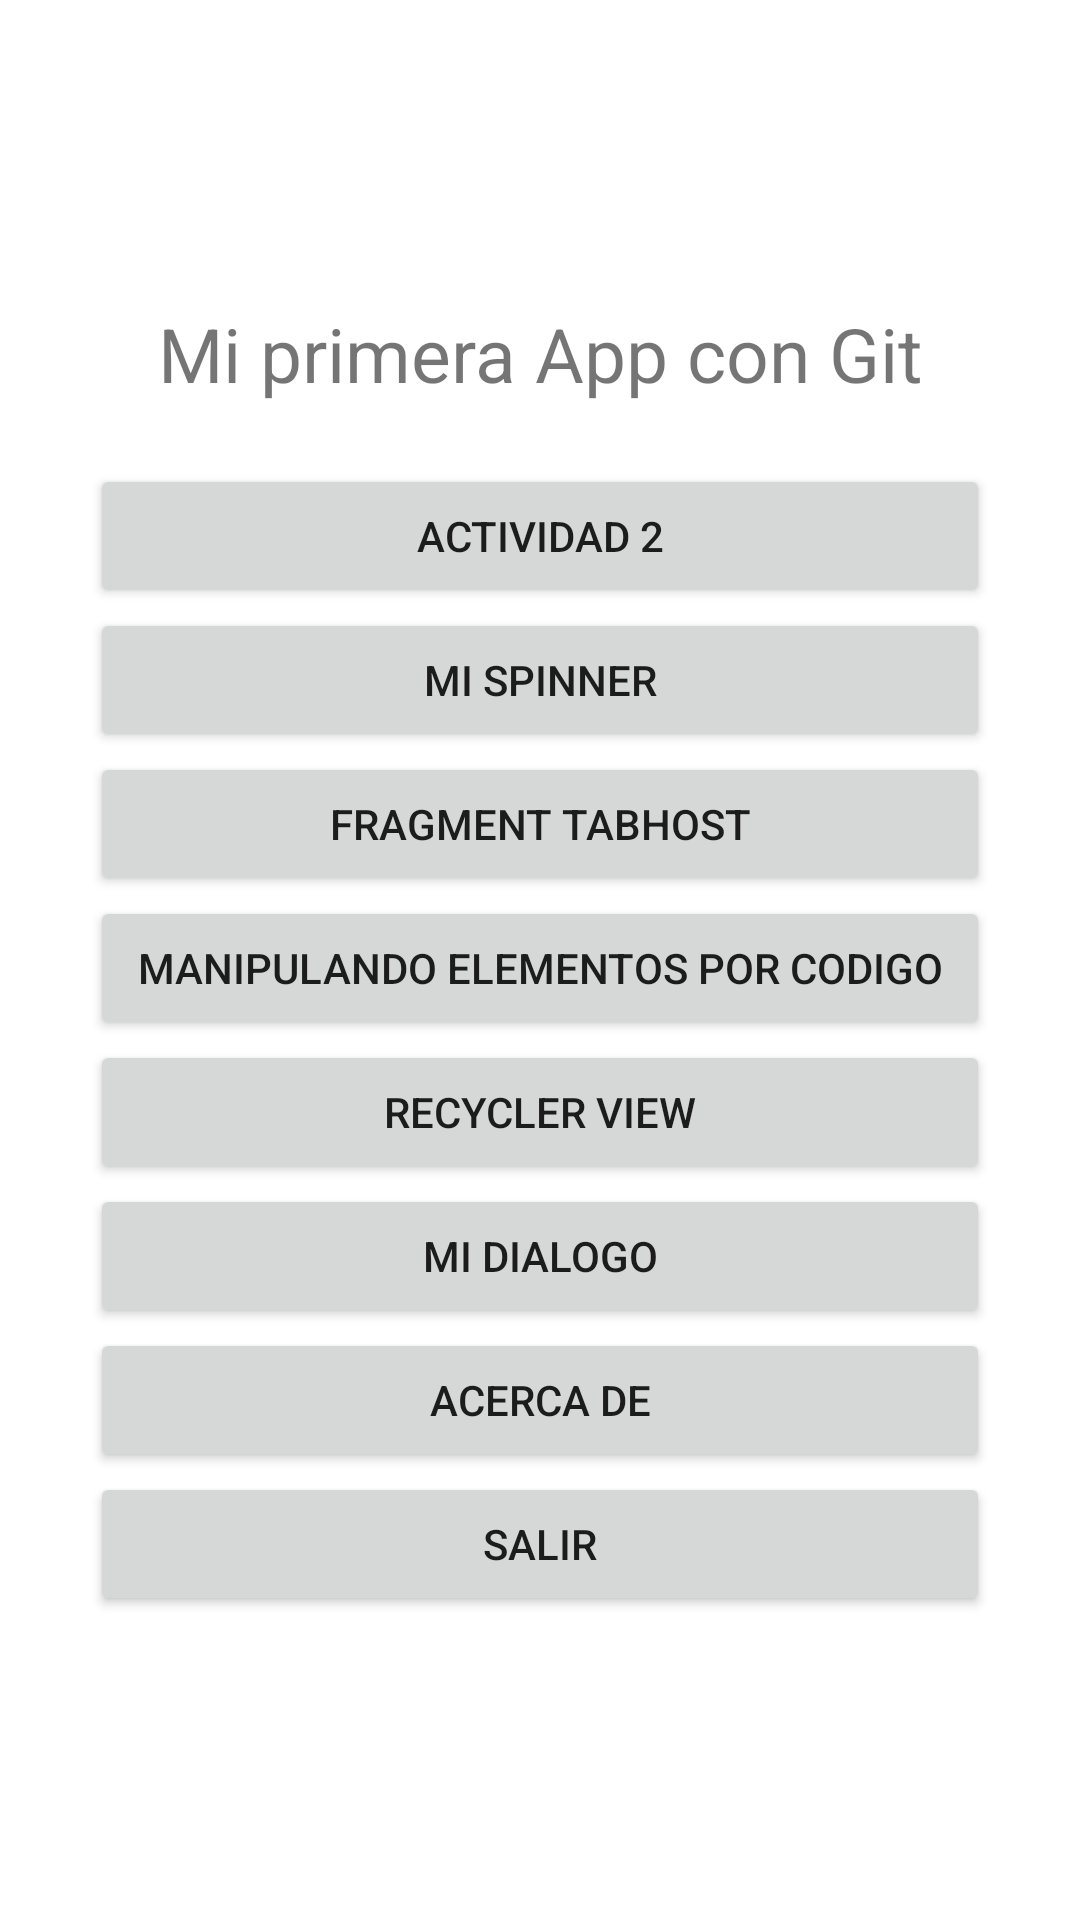

Produce the Android XML layout that renders to this screen, including the resource entries it uses.
<!-- AndroidManifest.xml: application theme Theme.MiParte1 -->
<!-- res/layout/activity_actividad3.xml -->
<LinearLayout xmlns:android="http://schemas.android.com/apk/res/android"
    xmlns:tools="http://schemas.android.com/tools"
    android:layout_width="match_parent"
    android:layout_height="match_parent"
    android:gravity="center"
    android:orientation="vertical"
    android:padding="30dp">

    <TextView
        android:layout_width="match_parent"
        android:layout_height="wrap_content"
        android:layout_marginBottom="20dp"
        android:gravity="center"
        android:text="Mi primera App con Git"
        android:textSize="25sp" />

    <Button
        android:id="@+id/button01"
        android:layout_width="match_parent"
        android:layout_height="wrap_content"
        android:text="@string/opcion1"

        />

    <Button
        android:layout_width="match_parent"
        android:layout_height="wrap_content"
        android:onClick="mispinner"
        android:text="@string/opcion5" />

    <Button
        android:id="@+id/button02"
        android:layout_width="match_parent"
        android:layout_height="wrap_content"
        android:onClick="mitabhost"
        android:text="@string/opcion2" />

    <Button
        android:id="@+id/button04"
        android:layout_width="match_parent"
        android:layout_height="wrap_content"
        android:text="@string/opcion3"
        android:onClick="manipulacion"
        />

    <Button
        android:id="@+id/button03"
        android:layout_width="match_parent"
        android:layout_height="wrap_content"
        android:text="@string/opcion4"
        android:onClick="myrecycler"/>
    <Button
        android:layout_height="wrap_content"
        android:layout_width="match_parent"
        android:text="@string/dialogo"
        android:onClick="dialogo"/>
    <Button
        android:layout_height="wrap_content"
        android:layout_width="match_parent"
        android:text="@string/Acercade"
        android:onClick="AcercaDe"/>
    <Button
        android:id="@+id/button05"
        android:layout_width="match_parent"
        android:layout_height="wrap_content"
        android:text="@string/Salir"
        android:onClick="salir"/>
</LinearLayout>
<!-- resources referenced by this layout -->
<resources>
  <string name="Acercade">Acerca de </string>
  <string name="Salir">Salir</string>
  <string name="dialogo">Mi dialogo</string>
  <string name="opcion1">Actividad 2</string>
  <string name="opcion2">Fragment TabHost</string>
  <string name="opcion3">Manipulando elementos por codigo</string>
  <string name="opcion4">Recycler View</string>
  <string name="opcion5">Mi Spinner</string>
  <style name="Theme.MiParte1" parent="Theme.MaterialComponents.DayNight.DarkActionBar">
          
          <item name="colorPrimary">@color/purple_500</item>
          <item name="colorPrimaryVariant">@color/purple_700</item>
          <item name="colorOnPrimary">@color/white</item>
          
          <item name="colorSecondary">@color/teal_200</item>
          <item name="colorSecondaryVariant">@color/teal_700</item>
          <item name="colorOnSecondary">@color/black</item>
          
          <item name="android:statusBarColor" tools:targetApi="l">?attr/colorPrimaryVariant</item>
          
      </style>
  <!-- not gathered from this repository: default colours our renderer supplied (Android Studio template values) -->
  <color name="purple_500">#FF6200EE</color>
  <color name="purple_700">#FF3700B3</color>
  <color name="teal_200">#FF03DAC5</color>
  <color name="teal_700">#FF018786</color>
  <color name="black">#FF000000</color>
  <color name="white">#FFFFFFFF</color>
</resources>
